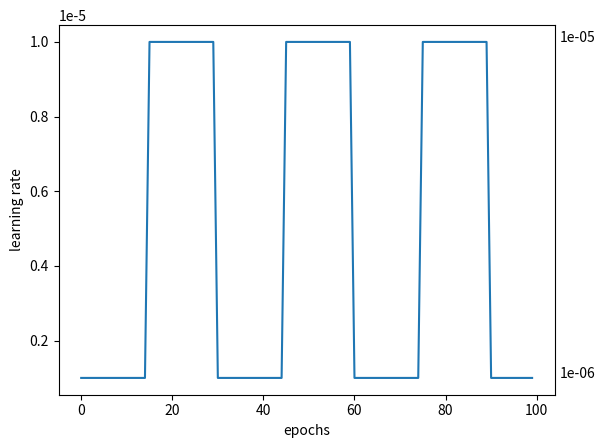

The script that saved this image:
import matplotlib.pyplot as plt
import numpy as np

epochs = np.arange(0,100,1)

cos = np.array([0.1455060902537813, 0.13805422777535697, 0.1307174072347804, 0.12340485482039452, 0.11612615693115666, 0.10886045013095515, 0.10162619372281378, 0.09447013276673649, 0.0873909619860156, 0.0803923277459034, 0.07352789806548196, 0.06677329839264347, 0.0601347746402269, 0.05378027253466855, 0.04762330389146521, 0.01730395491894669, 0.005664014293748728, 0.0011187715515530658, 0.0003880966240037505, 0.00022078194653691677, 0.00015984314967358433, 0.00016724453747814444, 0.00016023395922343223, 0.00015689387917784445, 0.00015922740951164317, 0.0001525682887151998, 0.00014568975230932872, 0.00014923329488577782, 0.00014490763367139295, 0.00014286491396073308, 0.00013634114253431438, 0.00013597709736884868, 0.00013679421521095857, 0.0001366171427984842, 0.000137202701837512, 0.0001371097578843206, 0.00013636809690416809, 0.00013590851108016174, 0.000135709071999852, 0.0001358190683197508, 0.00013670161399391908, 0.0001359856824606197, 0.00013611025666250467, 0.00013598534480310011, 0.00013537590791890948, 0.00014190024463447748, 0.00014181193435085625, 0.00014254433807438016, 0.00014262784958003977, 0.00014204142413451625, 0.0001424007087523482, 0.000141942905071558, 0.00014263547022493774, 0.00014158282035889953, 0.00014228215231002148, 0.0001423423764078328, 0.00014230655120027965, 0.0001417202474986657, 0.0001423189549778836, 0.0001418495615851184, 0.00013482970579974162, 0.00013494601807261498, 0.00013435991339682778, 0.0001350387084878457, 0.00013466175408710158, 0.00013471969114393025, 0.00013435880842727332, 0.0001352212801426377, 0.00013501388965575896, 0.000135163685666582, 0.00014253518888432875, 0.00014267204480062723, 0.00014246786832080758, 0.00014181006485689126, 0.0001423275886911842, 0.00023381734846755225, 0.00023629178293374438, 0.00023358140990518592, 0.00023082293860280954, 0.0002348030891045122, 0.0002329340193021218, 0.00023548628209844053, 0.00023418714770805113, 0.0002335876748965237, 0.00023509537787322267, 0.00023978187776858918, 0.00023056694736718047, 0.00023705076796532256, 0.00023371758439083763, 0.00023600280481990603, 0.00014178362568815074, 0.0001424100596003842, 0.00014226727570328142, 0.0001423078778281667, 0.00014231253138067196, 0.00014224405630439908, 0.00014201168846665285, 0.00014180309948236402, 0.00014247060880688014, 0.00014223766118792684])

acos = np.array([1.4605214820579582, 1.4530600155852933, 1.4455839810654931, 1.4381016026468427, 1.430661175531872, 1.4232442223464883, 1.4157755014397675, 1.408331004510695, 1.4008360698895557, 1.393403092126216, 1.3859596813373627, 1.3785108405937172, 1.3709965458430968, 1.3635365629442298, 1.3561031902838332, 1.2800067209414134, 1.1999246005687967, 1.1087124750692412, 1.0023739245592909, 0.8811577598345944, 0.7464468337125946, 0.6003185712560363, 0.44615538106501185, 0.2924458020256593, 0.16390048811998806, 0.09111829477891836, 0.05672391857689076, 0.043883934461091206, 0.04029414740941919, 0.038072716156189366, 0.03771437094160895, 0.037329540716800114, 0.03689229350305656, 0.03646989651905934, 0.03599381458001625, 0.03548888258803942, 0.03496911573208767, 0.03433269458096539, 0.033802246515176576, 0.03310773829717945, 0.032507131681235986, 0.031840447775578186, 0.03110484032615243, 0.030381494455490026, 0.029636767822909808, 0.024398300665865708, 0.019871437402547574, 0.01696652302696808, 0.014992988541323613, 0.013209352680578806, 0.011187116917577164, 0.009259026076669424, 0.007527339052220246, 0.006389244709253969, 0.005258699197415517, 0.004411233498473062, 0.003866419983266984, 0.003352510128274747, 0.0030129039646206632, 0.0025853880977912314, 0.0025968267885534417, 0.0023617334345021686, 0.0024393763470905634, 0.002446326790521287, 0.00236892380898169, 0.002383510980837323, 0.002337467267936884, 0.002332033819076072, 0.0022118151509269877, 0.0021820325063962296, 0.0020489491276483446, 0.0017547786115035713, 0.0017940779644899847, 0.0015294260525093434, 0.0015145710803585138, 0.0010664335390644368, 0.0007797632352005067, 0.0007491556756741436, 0.00048344833244016723, 0.00041784694665789545, 0.00039401633228495695, 0.00022890642063963748, 0.0001874886239791678, 0.00014983750648058606, 0.00015311860081439907, 0.0001602001136002584, 0.0001535270608932051, 0.0001640962134023843, 0.00016158910070806462, 0.0001487410903880667, 1.5093434238526117e-06, 1.520374739536083e-05, 1.595607520696179e-05, 1.512570972872184e-05, 1.666597758392595e-05, 1.4866657261766547e-05, 1.4374577437560192e-05, 1.6249750803260224e-05, 1.5689871765419762e-05, 1.4908337043602826e-05])

amsd =  np.array([0.322741520344831, 0.31523458738765786, 0.30783615706738315, 0.30033828221532116, 0.2928674215734098, 0.2856237110450467, 0.27817463469447107, 0.2708231602531739, 0.2633448541118508, 0.25598156312988807, 0.2485797250735205, 0.24130833844151772, 0.23381393223729452, 0.22645716388021297, 0.2190496167065805, 0.15064379150216245, 0.08753918854517237, 0.04350744713018251, 0.02908259063905119, 0.026461212937614574, 0.025207809640101532, 0.024795031201763677, 0.02460244039481623, 0.024575354975162098, 0.024937238637690193, 0.024387449790624637, 0.02480317577532296, 0.024712040377997888, 0.02456237534782744, 0.02484190292498743, 0.024033414066105513, 0.02449864996219821, 0.025779148228021014, 0.02475759199713372, 0.02462731221945911, 0.024296221700681613, 0.02464648626940389, 0.024605014715885283, 0.02466838907959185, 0.023712482353338254, 0.0248874129461817, 0.02529326017738325, 0.025312757190191108, 0.024229419198193197, 0.025232147785072087, 0.02469123610169854, 0.025250847848156007, 0.025270339370951776, 0.024688827622052968, 0.025442121057788352, 0.024883426064181376, 0.024775052945115696, 0.024338230556940246, 0.02470933101988333, 0.025291197098013828, 0.024160654918024528, 0.024471685695820627, 0.024752912297067345, 0.025506594039339005, 0.02501542277333183, 0.02504087935035519, 0.024518404144045873, 0.025123040883043478, 0.024733475980704082, 0.025694944255444618, 0.02445102443889094, 0.024972062593134604, 0.024841537917789962, 0.024799923732140464, 0.024469486460185458, 0.024427086694189182, 0.024600220206225244, 0.02499072525475466, 0.02416336712094279, 0.024728937558675192, 0.025626362739161468, 0.02481786459620998, 0.02487820367976894, 0.025251758642253055, 0.025569324902621326, 0.024442687610342892, 0.024451201377961133, 0.025121991895353593, 0.02478887110327459, 0.025160912855934754, 0.025019381784963733, 0.024475929130138036, 0.025387378542622907, 0.025249180808456038, 0.025257017567543935, 0.025441319559175713, 0.023936949902522788, 0.024579121092426142, 0.024181477759324086, 0.02497158500254598, 0.024816853408434304, 0.024025131818510348, 0.025482194736656853, 0.025902921449237098, 0.024970767818853823])

amsd_no1s = np.array([0.9544529780895573, 0.9453435310412313, 0.936160845596875, 0.9270547273137169, 0.9179480628499098, 0.90886227033254, 0.899697024095458, 0.8905835569719069, 0.8814266925165848, 0.8723177479797247, 0.86316220133318, 0.8540656143451654, 0.8449007003960577, 0.8357790576727575, 0.8266213002226135, 0.7369372286122772, 0.6419561837051371, 0.5323871241783215, 0.4061183148214721, 0.2676060997312798, 0.1324587624268574, 0.05262022909332035, 0.023752944377089982, 0.010235388845975241, 0.005787988410244658, 0.004191261999704419, 0.004131662750058978, 0.004157115058190356, 0.0035211886113031073, 0.0027861989170508746, 0.002657546597681768, 0.002630959209690611, 0.002481928003394983, 0.0024744490959855204, 0.0024029907384008685, 0.0023569920784831553, 0.002300550024740722, 0.002232817140134229, 0.002146038327603372, 0.0021633755461335667, 0.0020846180064671574, 0.0020120765523739793, 0.002013279608770271, 0.0019399927852836254, 0.0018645563569063075, 0.0015847570601611682, 0.001325684087847617, 0.001218565677890238, 0.0011758091433682282, 0.001086683493032906, 0.0010848765989887772, 0.0010612466013215091, 0.0010550879545795622, 0.0010695501680288017, 0.001063789041522801, 0.0010156645769666547, 0.0010158999832018116, 0.0010232692611049118, 0.0010029242034039637, 0.0010010950150246254, 0.0009492338610731644, 0.0010015083397582804, 0.0009611921242865569, 0.000976779330116781, 0.0009471271887982245, 0.0009912840984224107, 0.0009854359226222668, 0.0009632803749029786, 0.0009363051605359465, 0.0009671619904210528, 0.0009597213657278661, 0.0009843868396824122, 0.0009712169059922813, 0.0009679341096395706, 0.0009495459595030023, 0.0009302650882799004, 0.0009614931353011192, 0.000972932805013865, 0.0009624382104814863, 0.0009376921446406032, 0.0009553450326081082, 0.0009491726503906876, 0.0009179779484592027, 0.0009584032318753175, 0.0009170969484454219, 0.0009452049651103283, 0.0009206017300756501, 0.0009140122012410541, 0.0009244808241620165, 0.0009191382506874215, 0.0009061892143773415, 0.0009152011856918581, 0.000904697987675712, 0.000918656128035741, 0.0009209030546035754, 0.0009192600665932342, 0.0009100593761743842, 0.0009164511776116536, 0.0009071184350129402, 0.0008949173694731908])

'''
plt.plot(epochs, amsd_no1s, label='AMSD 1sR')
#plt.legend()
plt.gca().set_ylim(bottom=0)
plt.gca().set_ylim(top=0.01)
plt.xlabel('epochs')
plt.ylabel('validation error')
plt.show()
'''

# SVD RESULTS
# using no1s

amsd_no1s = '''
    Validation error    = 0.0008967842923519925
    Mean similarity     = 0.0004945109831169248
    Ratio               = 1.8134769964
    Saved model: 20210602172802
    '''

amsd = '''
    Validation error    = 0.024970793601743913
    Mean similarity     = 0.0011713268468156457
    Ratio               = 21.3183823709
    Saved model: 20210527210212
    '''

acos_no1s = '''
    Validation error    = 1.5866828512981146e-05
    Mean similarity     = 1.9500615167089563e-07
    Ratio               = 81.3657844997
    Saved model: 20210527232304
    '''

acos = '''
    Validation error    = 0.02524098681073395
    Mean similarity     = 0.0006010105134919286
    Ratio               = 41.9975794833
    Saved model: 20210527232329
    '''

cos_no1s = '''
    Validation error    = 0.0008451946375879134
    Mean similarity     = 0.00017452312749810517
    Ratio               = 4.842880423381
    Saved model: 20210603205401
    '''

cos = '''
    Validation error    = 0.025236495017752873
    Mean similarity     = 0.0000011611408581302385
    Ratio               = 21734.223579377
    Saved model: 20210527232304
    '''


# Learning rates plot
lrs = [1e-06, 1e-06, 1e-06, 1e-06, 1e-06, 1e-06, 1e-06, 1e-06, 1e-06, 1e-06, 1e-06, 1e-06, 1e-06, 1e-06, 1e-06, 1e-05, 1e-05, 1e-05, 1e-05, 1e-05, 1e-05, 1e-05, 1e-05, 1e-05, 1e-05, 1e-05, 1e-05, 1e-05, 1e-05, 1e-05, 1e-06, 1e-06, 1e-06, 1e-06, 1e-06, 1e-06, 1e-06, 1e-06, 1e-06, 1e-06, 1e-06, 1e-06, 1e-06, 1e-06, 1e-06, 1e-05, 1e-05, 1e-05, 1e-05, 1e-05, 1e-05, 1e-05, 1e-05, 1e-05, 1e-05, 1e-05, 1e-05, 1e-05, 1e-05, 1e-05, 1e-06, 1e-06, 1e-06, 1e-06, 1e-06, 1e-06, 1e-06, 1e-06, 1e-06, 1e-06, 1e-06, 1e-06, 1e-06, 1e-06, 1e-06, 1e-05, 1e-05, 1e-05, 1e-05, 1e-05, 1e-05, 1e-05, 1e-05, 1e-05, 1e-05, 1e-05, 1e-05, 1e-05, 1e-05, 1e-05, 1e-06, 1e-06, 1e-06, 1e-06, 1e-06, 1e-06, 1e-06, 1e-06, 1e-06, 1e-06]


plt.plot(epochs, lrs)
plt.xlabel('epochs')
plt.ylabel('learning rate')
plt.annotate('1e-05', 
            xy=(100, 1e-05), 
            xytext=(105, 1e-5))
plt.annotate('1e-06', 
            xy=(100, 1e-06), 
            xytext=(105, 1e-6))
plt.show()



# Prediction Model Accuracy

amsd_no1s = '''

    '''
    
acos_no1s = '''

    '''
    
cos_no1s = '''

    '''